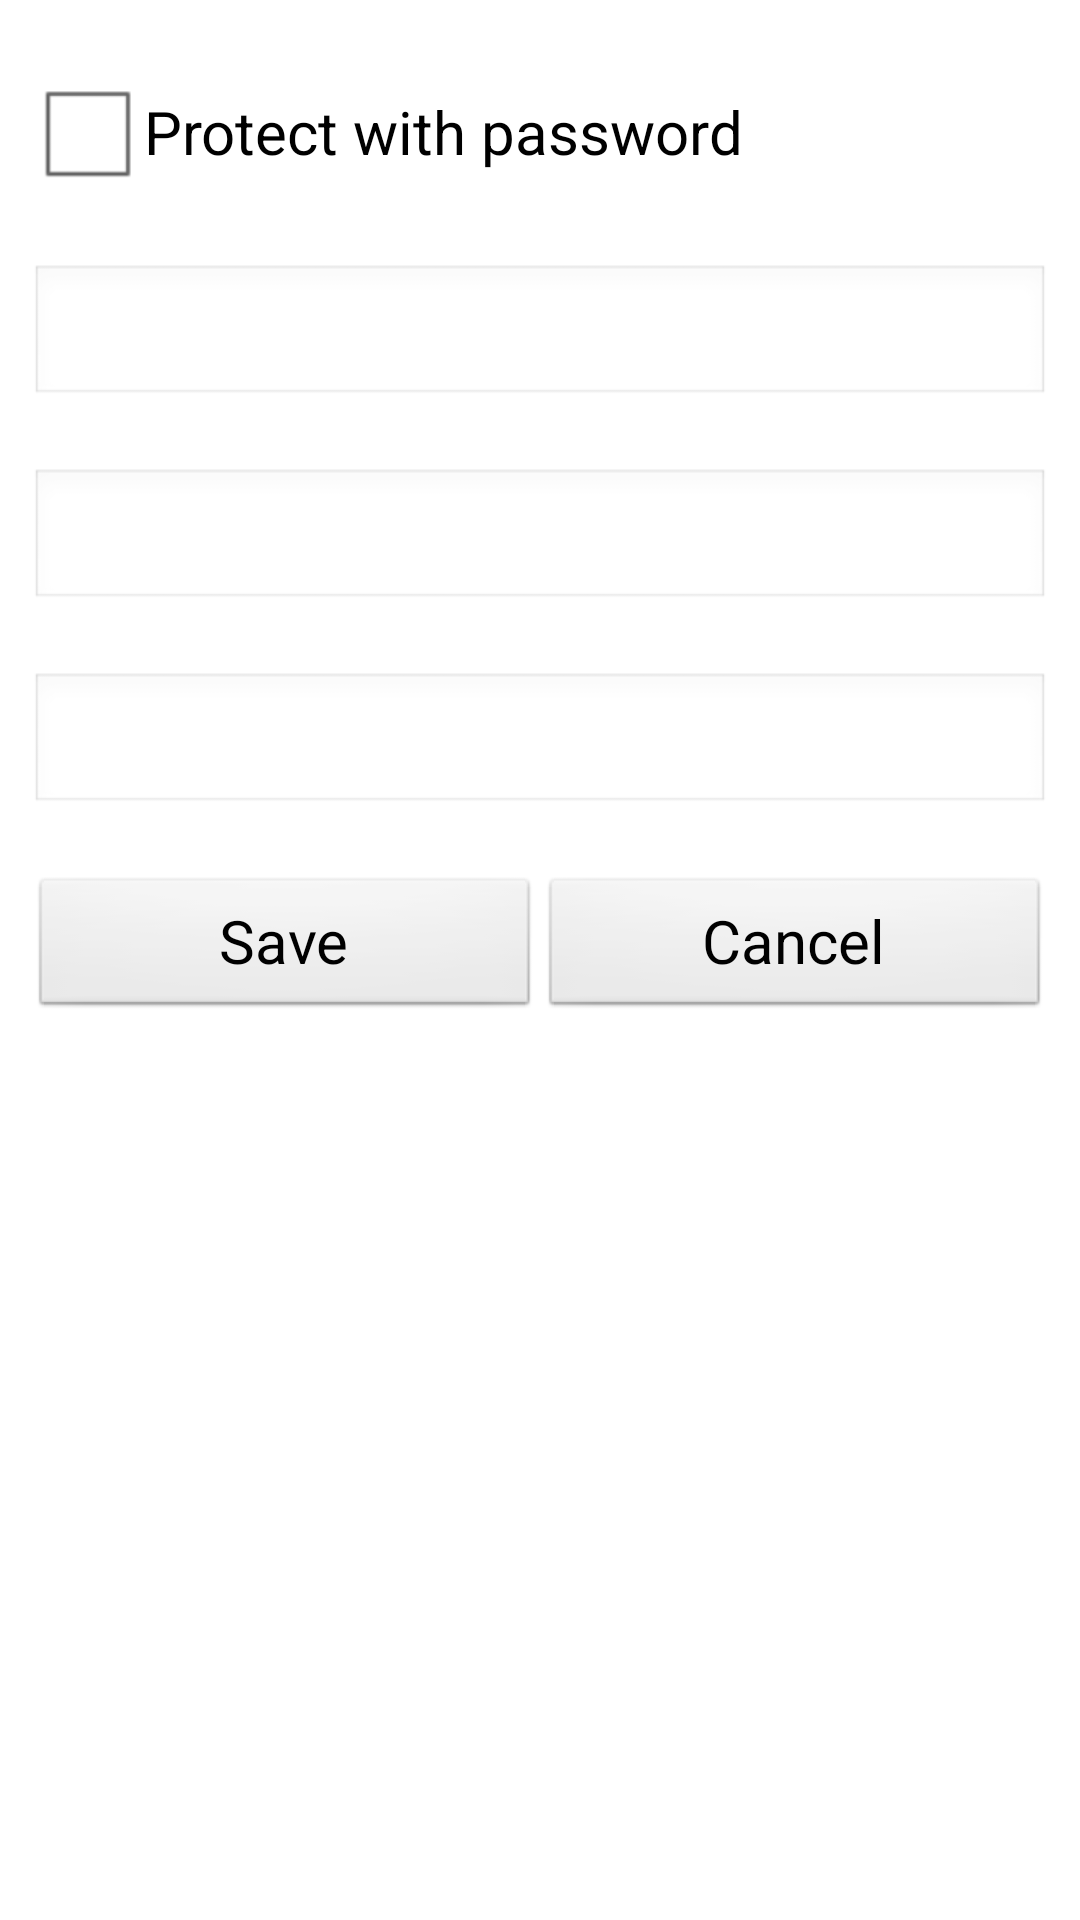

The Android layout XML behind this screen, and the referenced resources:
<!-- AndroidManifest.xml: application theme AppTheme -->
<!-- res/layout/activity_senha.xml -->
<LinearLayout xmlns:android="http://schemas.android.com/apk/res/android"
    xmlns:tools="http://schemas.android.com/tools"
    android:layout_width="match_parent"
    android:layout_height="match_parent"
    android:orientation="vertical"
    tools:context=".SenhaActivity" >

    <LinearLayout
        android:paddingTop="20dp"
        android:paddingBottom="10dp"
        android:paddingLeft="10dp"
        android:layout_width="match_parent"
        android:layout_height="wrap_content" >

        <CheckBox
            android:textSize="20sp"
            android:id="@+id/chk_protect_paswd"
            android:layout_width="wrap_content"
            android:layout_height="wrap_content"
            
            android:text="@string/chk_protect_paswd" />

    </LinearLayout>

    <LinearLayout
        android:orientation="vertical"
        android:padding="10dp"
        android:layout_width="match_parent"
        android:layout_height="wrap_content" >

        <EditText
            android:enabled="false"
            android:id="@+id/edt_password"
            android:layout_width="match_parent"
            android:layout_height="wrap_content"
            android:ems="10"
            android:inputType="textPassword" >

            <requestFocus android:layout_width="wrap_content" />

        </EditText>
    </LinearLayout>

    <LinearLayout
        android:orientation="vertical"
        android:padding="10dp"
        android:layout_width="match_parent"
        android:layout_height="wrap_content" >

        <EditText
            android:enabled="false"
            android:id="@+id/edt_confirm_paswd"
            android:layout_width="match_parent"
            android:layout_height="wrap_content"
            android:ems="10"
            android:inputType="textPassword" />

    </LinearLayout>

    <LinearLayout
        android:orientation="vertical"
        android:padding="10dp"
        android:layout_width="match_parent"
        android:layout_height="wrap_content" >

        <EditText
            android:enabled="false"
            android:id="@+id/edt_email_paswd"
            android:layout_width="match_parent"
            android:layout_height="wrap_content"
            android:ems="10"
            android:inputType="textEmailAddress" />

    </LinearLayout>

    <LinearLayout
        android:padding="10dp"
        android:layout_width="match_parent"
        android:layout_height="match_parent" >

        <Button
            android:id="@+id/btn_save_paswd"
            android:layout_width="0dp"
            android:layout_height="wrap_content"
            android:layout_weight="1"
            android:text="@string/btn_save_paswd"
            android:onClick="salvarSenha"
            android:textSize="20sp" />

        <Button
            android:id="@+id/btn_cancel_paswd"
            android:layout_width="0dp"
            android:layout_height="wrap_content"
            android:layout_weight="1"
            android:text="@string/btn_cancel_paswd"
            android:onClick="cancelarEdicao"
            android:textSize="20sp" />
    </LinearLayout>

</LinearLayout>
<!-- resources referenced by this layout -->
<resources>
  <string name="btn_cancel_paswd">Cancel</string>
  <string name="btn_save_paswd">Save</string>
  <string name="chk_protect_paswd">Protect with password</string>
  <style name="AppTheme" parent="AppBaseTheme">
          
      </style>
  <style name="AppBaseTheme" parent="android:Theme.Light">
          
      </style>
</resources>
